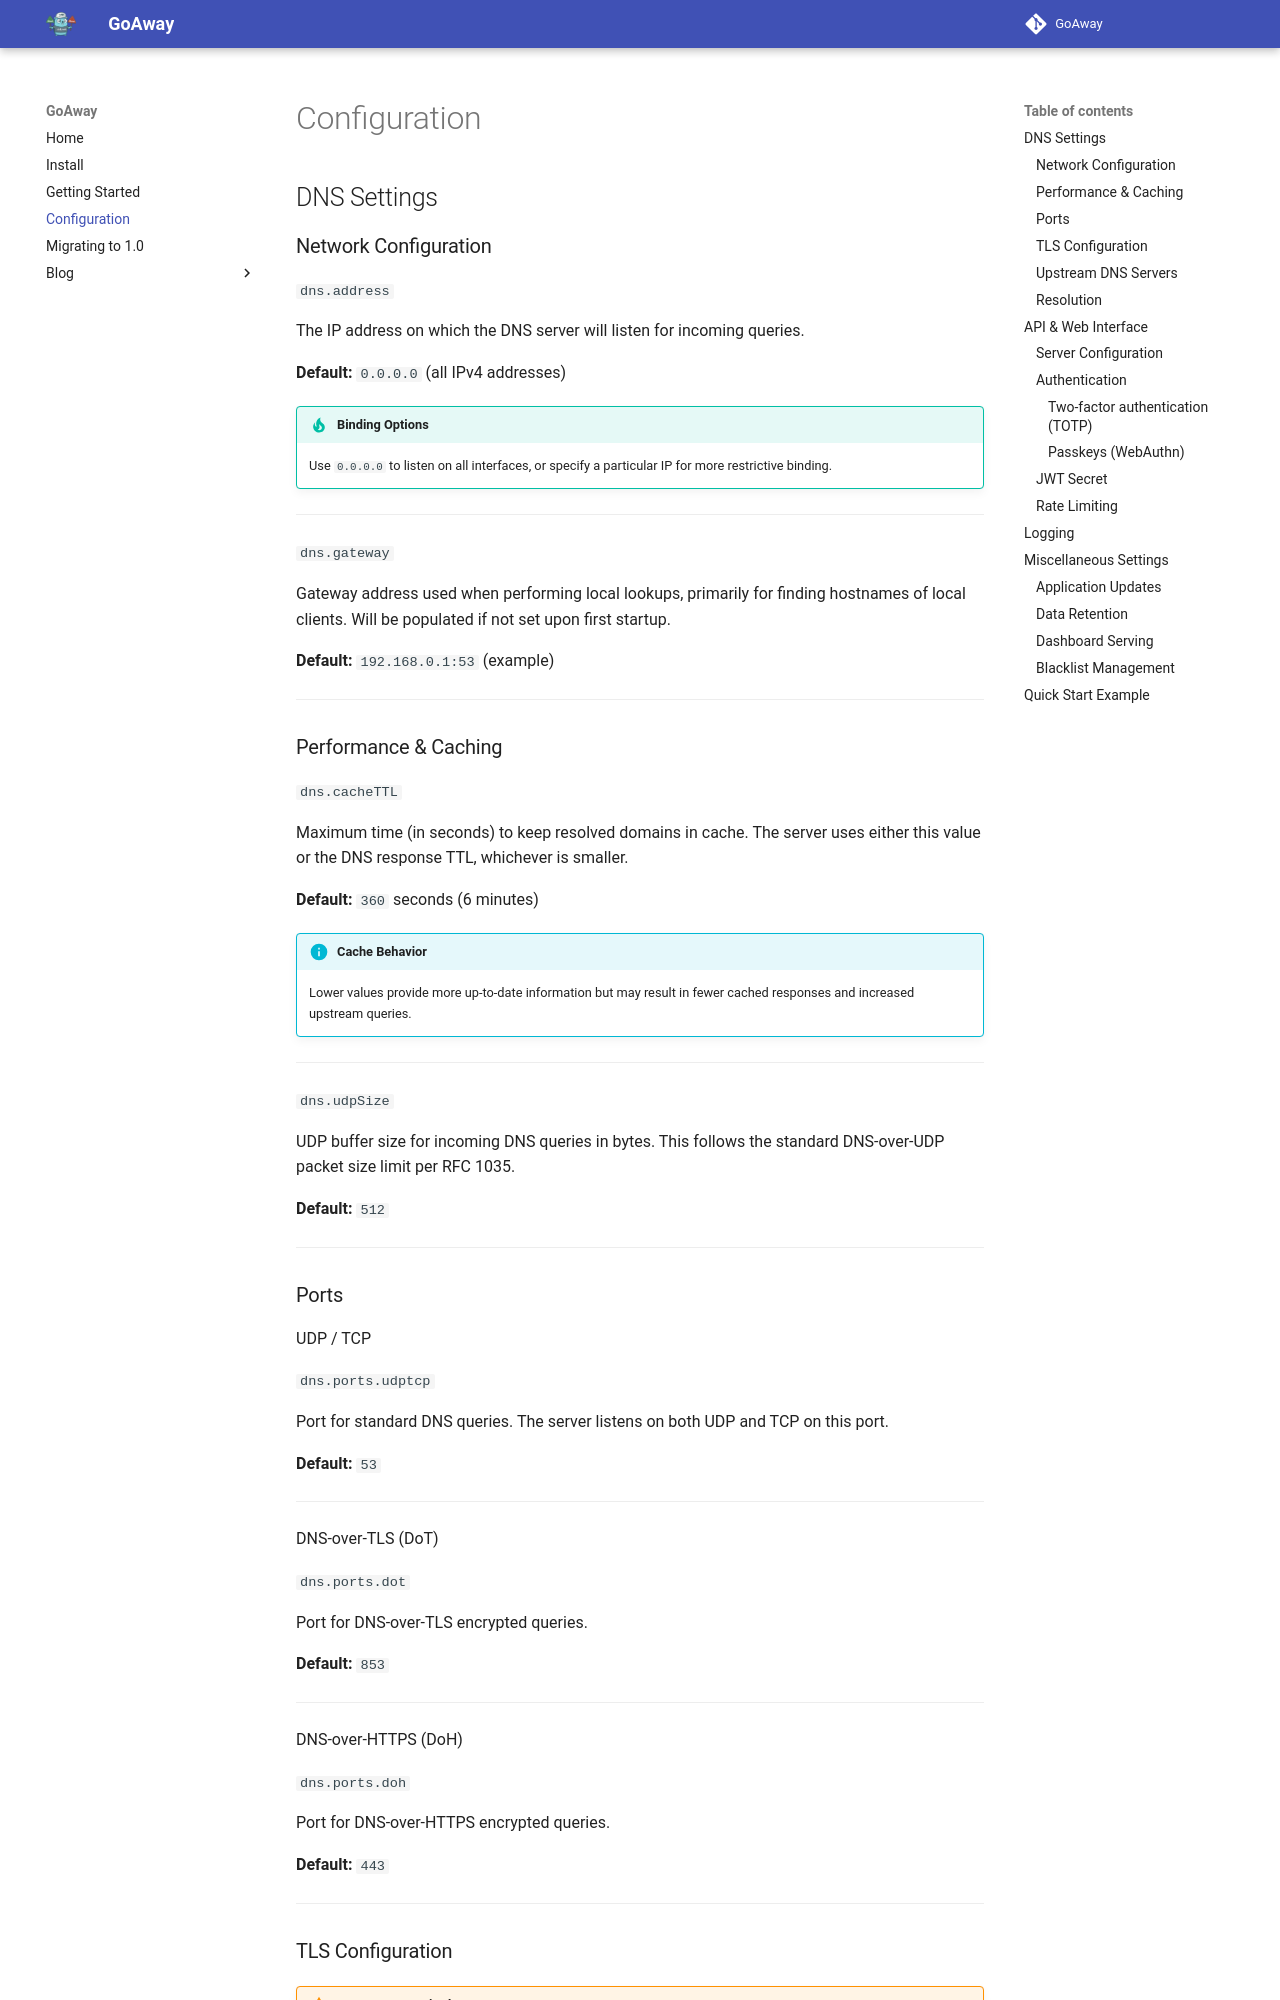

repository: rasty94/goaway · page: configuration/index.html · generator: mkdocs

## DNS Settings

### Network Configuration

`dns.address`

The IP address on which the DNS server will listen for incoming queries.

**Default:** `0.0.0.0` (all IPv4 addresses)

!!! tip "Binding Options"

    Use `0.0.0.0` to listen on all interfaces, or specify a particular IP for more restrictive binding.

---

`dns.gateway`

Gateway address used when performing local lookups, primarily for finding hostnames of local clients. Will be populated if not set upon first startup.

**Default:** `192.168.0.1:53` (example)

---

### Performance & Caching

`dns.cacheTTL`

Maximum time (in seconds) to keep resolved domains in cache. The server uses either this value or the DNS response TTL, whichever is smaller.

**Default:** `360` seconds (6 minutes)

!!! info "Cache Behavior"

    Lower values provide more up-to-date information but may result in fewer cached responses and increased upstream queries.

---

`dns.udpSize`

UDP buffer size for incoming DNS queries in bytes. This follows the standard DNS-over-UDP packet size limit per RFC 1035.

**Default:** `512`

---

### Ports

UDP / TCP

`dns.ports.udptcp`

Port for standard DNS queries. The server listens on both UDP and TCP on this port.

**Default:** `53`

---

DNS-over-TLS (DoT)

`dns.ports.dot`

Port for DNS-over-TLS encrypted queries.

**Default:** `853`

---

DNS-over-HTTPS (DoH)

`dns.ports.doh`

Port for DNS-over-HTTPS encrypted queries.

**Default:** `443`

---

### TLS Configuration

!!! warning "TLS Setup Required"

    DoT and DoH servers will not start unless valid TLS certificates are configured.

`dns.tls.enabled`

Enable or disable TLS functionality for DoT and DoH.

**Default:** `false`

`dns.tls.cert`

Path to the TLS certificate file in PEM format.

**Default:** `""` (empty)

`dns.tls.key`

Path to the TLS private key file.

**Default:** `""` (empty)

---
